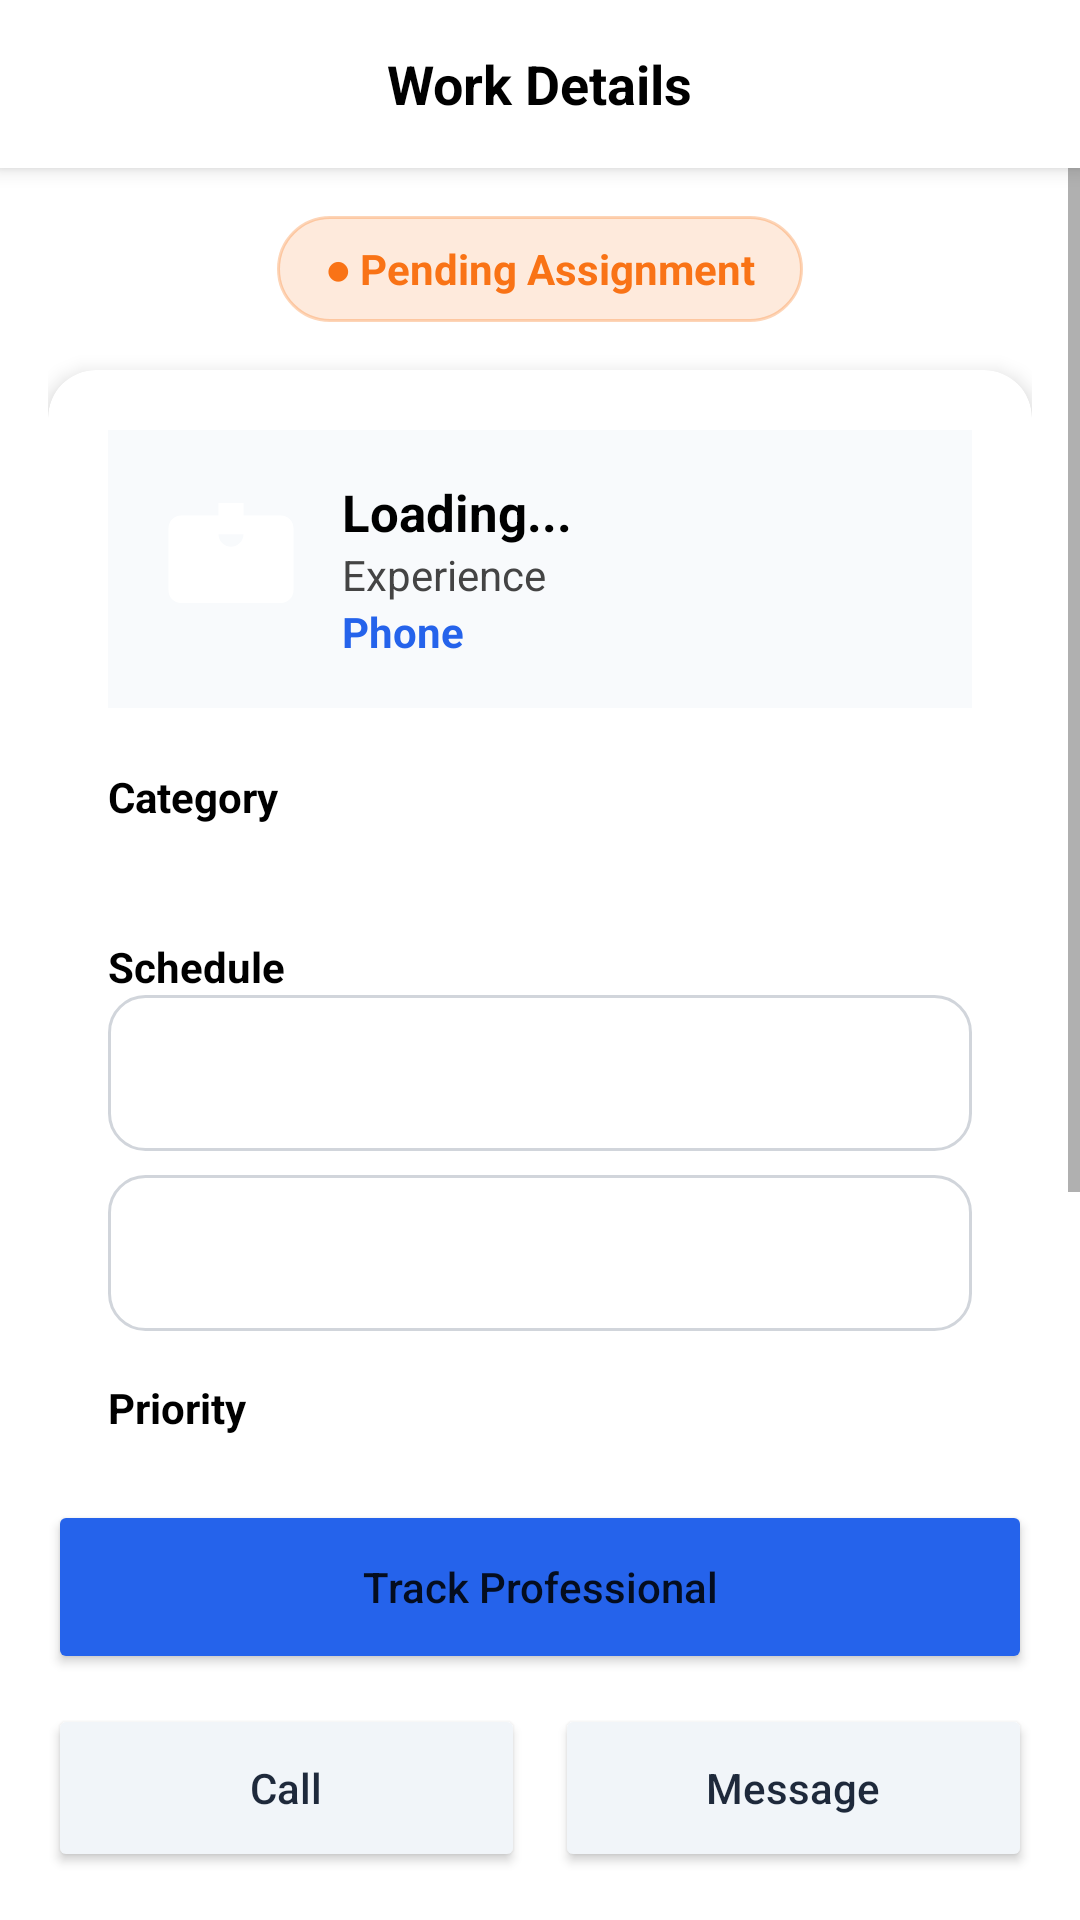

This screen was rendered from an Android layout file. Write that file and the resources it references.
<!-- AndroidManifest.xml: application theme Theme.NearWork -->
<!-- res/layout/activity_pending_work_details.xml -->
<?xml version="1.0" encoding="utf-8"?>
<RelativeLayout xmlns:android="http://schemas.android.com/apk/res/android"
    xmlns:app="http://schemas.android.com/apk/res-auto"
    android:layout_width="match_parent"
    android:layout_height="match_parent"
    android:background="#FFFFFF">

    <androidx.appcompat.widget.Toolbar
        android:id="@+id/toolbar"
        android:layout_width="match_parent"
        android:layout_height="?attr/actionBarSize"
        android:background="#FFFFFF"
        android:elevation="4dp">
        <ImageView android:id="@+id/btnBack" android:layout_width="24dp" android:layout_height="24dp" android:src="@drawable/ic_back" app:tint="#000000" />
        <TextView android:layout_width="wrap_content" android:layout_height="wrap_content" android:layout_gravity="center" android:text="Work Details" android:textColor="#000000" android:textStyle="bold" android:textSize="18sp" />
    </androidx.appcompat.widget.Toolbar>

    <ScrollView
        android:layout_width="match_parent"
        android:layout_height="match_parent"
        android:layout_below="@id/toolbar"
        android:layout_above="@id/bottomActions">

        <LinearLayout android:layout_width="match_parent" android:layout_height="wrap_content" android:orientation="vertical" android:padding="16dp">

            <TextView
                android:layout_width="wrap_content" android:layout_height="wrap_content"
                android:layout_gravity="center" android:background="@drawable/bg_badge_orange"
                android:paddingHorizontal="16dp" android:paddingVertical="8dp"
                android:text="● Pending Assignment" android:textColor="#F97316" android:textStyle="bold" />

            <androidx.cardview.widget.CardView
                android:layout_width="match_parent" android:layout_height="wrap_content"
                android:layout_marginTop="16dp" app:cardCornerRadius="16dp" app:cardElevation="4dp">

                <LinearLayout android:layout_width="match_parent" android:layout_height="wrap_content" android:orientation="vertical" android:padding="20dp">

                    <LinearLayout android:layout_width="match_parent" android:layout_height="wrap_content" android:background="#F8FAFC" android:padding="16dp" android:orientation="horizontal">
                        <ImageView android:layout_width="50dp" android:layout_height="50dp" android:src="@drawable/ic_worker" />
                        <LinearLayout android:layout_width="match_parent" android:layout_height="wrap_content" android:orientation="vertical" android:layout_marginStart="12dp">
                            <TextView android:id="@+id/tvWorkerName" android:layout_width="wrap_content" android:layout_height="wrap_content" android:text="Loading..." android:textColor="#000000" android:textStyle="bold" android:textSize="17sp" />
                            <TextView android:id="@+id/tvWorkerExp" android:layout_width="wrap_content" android:layout_height="wrap_content" android:text="Experience" android:textColor="#444444" />
                            <TextView android:id="@+id/tvWorkerPhone" android:layout_width="wrap_content" android:layout_height="wrap_content" android:text="Phone" android:textColor="#2563EB" android:textStyle="bold" />
                        </LinearLayout>
                    </LinearLayout>

                    <TextView android:layout_width="wrap_content" android:layout_height="wrap_content" android:text="Category" android:layout_marginTop="20dp" android:textColor="#000000" android:textStyle="bold" />
                    <TextView android:id="@+id/tvTaskName" android:layout_width="match_parent" android:layout_height="wrap_content" android:textColor="#111827" android:textSize="16sp" />

                    <TextView android:layout_width="wrap_content" android:layout_height="wrap_content" android:text="Schedule" android:layout_marginTop="16dp" android:textColor="#000000" android:textStyle="bold" />
                    <EditText android:id="@+id/etArrivalTime" android:layout_width="match_parent" android:layout_height="52dp" android:background="@drawable/bg_input" android:padding="10dp" android:textColor="#000000" android:textStyle="bold" android:enabled="false" />
                    <EditText android:id="@+id/etArrivalDate" android:layout_width="match_parent" android:layout_height="52dp" android:layout_marginTop="8dp" android:background="@drawable/bg_input" android:padding="10dp" android:textColor="#000000" android:textStyle="bold" android:enabled="false" />

                    <LinearLayout android:layout_width="match_parent" android:layout_height="wrap_content" android:layout_marginTop="16dp">
                        <TextView android:layout_width="0dp" android:layout_height="wrap_content" android:layout_weight="1" android:text="Priority" android:textColor="#000000" android:textStyle="bold" />
                        <TextView android:id="@+id/tvPriorityValue" android:layout_width="wrap_content" android:layout_height="wrap_content" android:textColor="#B45309" android:textStyle="bold" />
                    </LinearLayout>

                    <TextView android:layout_width="wrap_content" android:layout_height="wrap_content" android:text="Description" android:layout_marginTop="16dp" android:textColor="#000000" android:textStyle="bold" />
                    <TextView android:id="@+id/tvNotesContent" android:layout_width="match_parent" android:layout_height="wrap_content" android:background="#F9FAFB" android:padding="12dp" android:textColor="#333333" />
                </LinearLayout>
            </androidx.cardview.widget.CardView>
        </LinearLayout>
    </ScrollView>

    <LinearLayout android:id="@+id/bottomActions" android:layout_width="match_parent" android:layout_height="wrap_content" android:layout_alignParentBottom="true" android:orientation="vertical" android:padding="16dp" android:background="#FFFFFF">
        <Button android:id="@+id/btnTrackLocation" android:layout_width="match_parent" android:layout_height="58dp" android:text="Track Professional" android:backgroundTint="#2563EB" app:cornerRadius="12dp" android:textAllCaps="false" />
        <LinearLayout android:layout_width="match_parent" android:layout_height="wrap_content" android:layout_marginTop="10dp">
            <Button android:id="@+id/btnCall" android:layout_width="0dp" android:layout_height="56dp" android:layout_weight="1" android:text="Call" android:backgroundTint="#F1F5F9" android:textColor="#1E293B" android:layout_marginEnd="5dp" android:textAllCaps="false" />
            <Button android:id="@+id/btnMessage" android:layout_width="0dp" android:layout_height="56dp" android:layout_weight="1" android:text="Message" android:backgroundTint="#F1F5F9" android:textColor="#1E293B" android:layout_marginStart="5dp" android:textAllCaps="false" />
        </LinearLayout>
    </LinearLayout>
</RelativeLayout>
<!-- resources referenced by this layout -->
<resources>
  <!-- drawable bg_badge_orange (drawable) -->
  <?xml version="1.0" encoding="utf-8"?>
  <shape xmlns:android="http://schemas.android.com/apk/res/android">
      <solid android:color="#26F97316" />
  
      <corners android:radius="24dp" />
  
      <stroke
          android:width="1dp"
          android:color="#4DF97316" />
  </shape>
  <!-- drawable bg_input (drawable) -->
  <shape xmlns:android="http://schemas.android.com/apk/res/android">
      <solid android:color="#FFFFFF"/>
      <stroke
          android:width="1dp"
          android:color="#D1D5DB"/>
      <corners android:radius="12dp"/>
  </shape>
  <!-- drawable ic_worker (drawable) -->
  <vector xmlns:android="http://schemas.android.com/apk/res/android"
      android:width="24dp"
      android:height="24dp"
      android:viewportWidth="24"
      android:viewportHeight="24">
  
      <path
          android:fillColor="#FFFFFFFF"
          android:pathData="
              M10,4
              h4
              v2
              h-4
              z
              M4,6
              h16
              c1.1,0 2,0.9 2,2
              v10
              c0,1.1 -0.9,2 -2,2
              h-16
              c-1.1,0 -2,-0.9 -2,-2
              v-10
              c0,-1.1 0.9,-2 2,-2
              Z
              M12,11
              c1.1,0 2,-0.9 2,-2
              h-4
              c0,1.1 0.9,2 2,2
              Z"/>
  </vector>
  <style name="Theme.NearWork" parent="Theme.MaterialComponents.DayNight.NoActionBar">
          <item name="colorPrimary">#2563EB</item>
          <item name="colorPrimaryVariant">#1D4ED8</item>
          <item name="colorOnPrimary">@color/white</item>
          <item name="android:statusBarColor">#F8FAFC</item>
          <item name="android:windowLightStatusBar" tools:targetApi="m">true</item>
      </style>
  <color name="white">#FFFFFF</color>
</resources>
